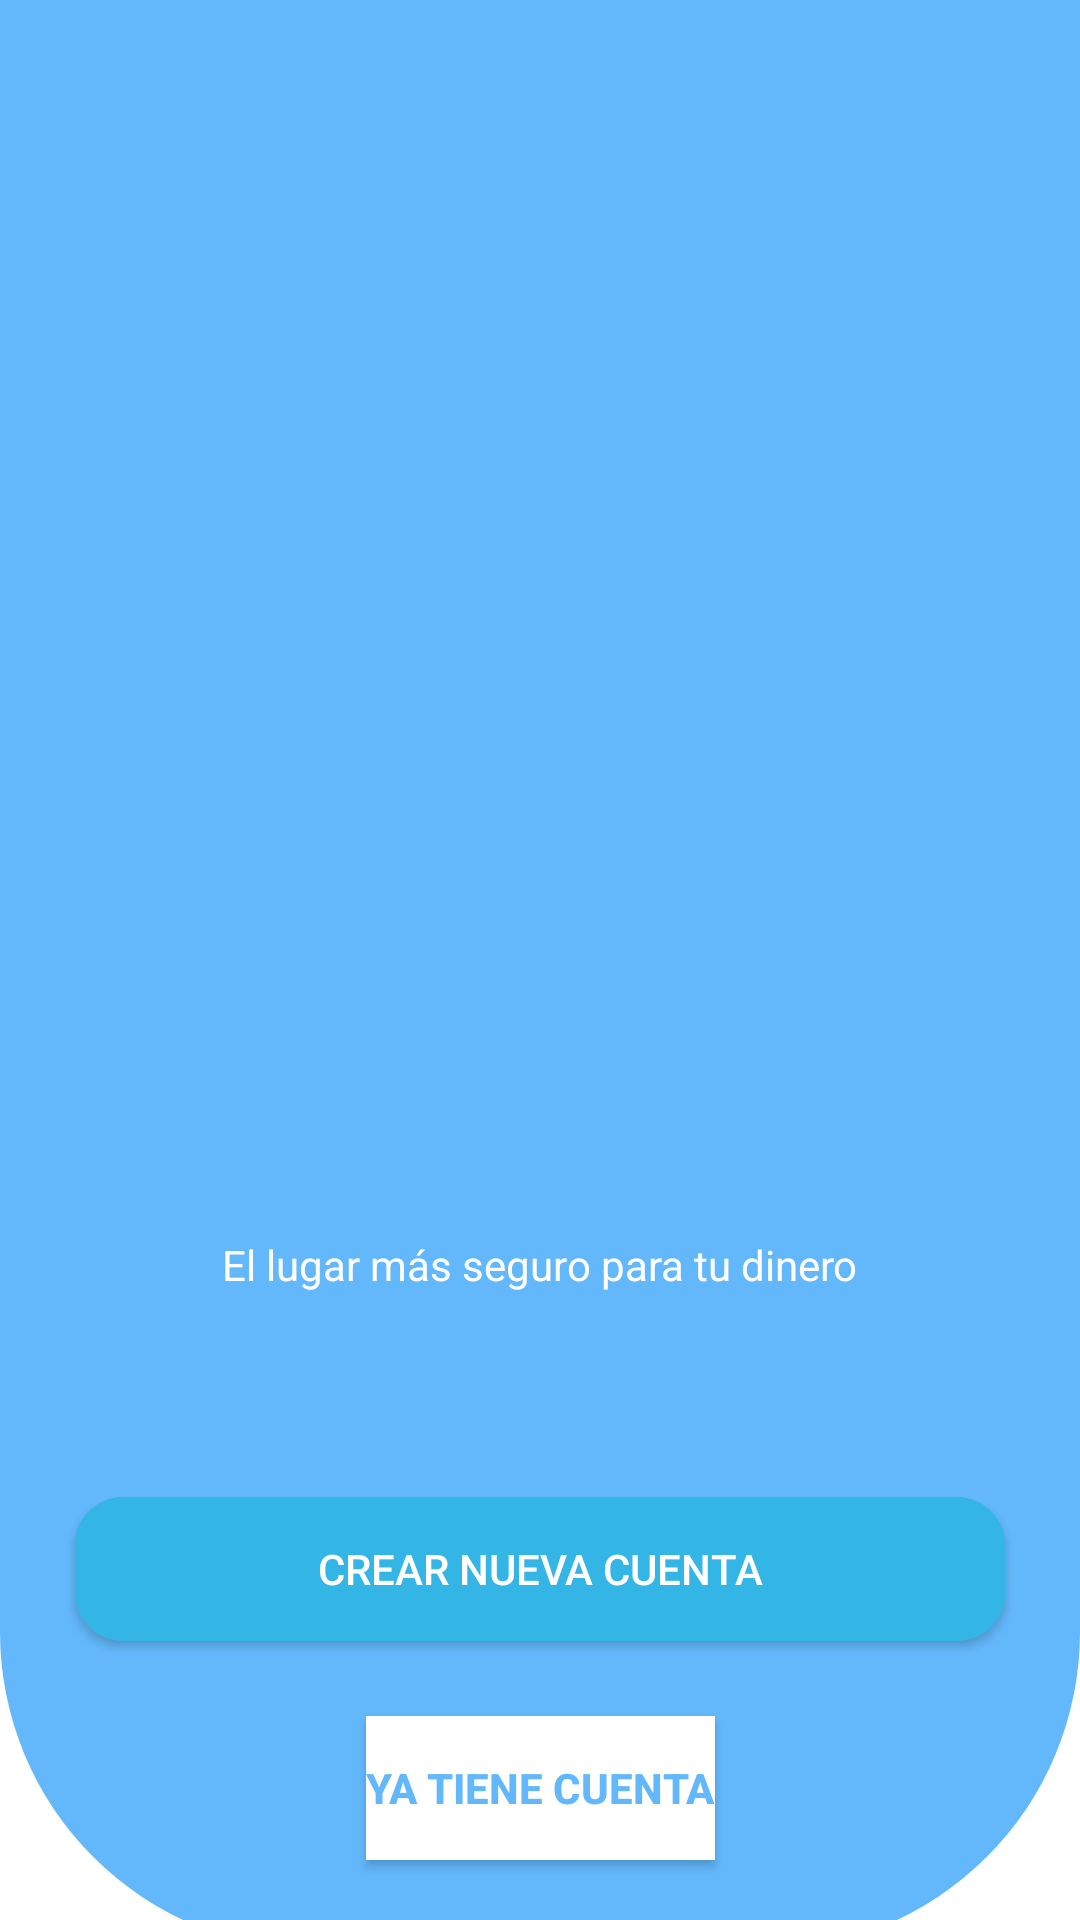

Reconstruct the res/layout file that produces this screen, plus the resources it refers to.
<!-- AndroidManifest.xml: application theme Theme.ProyectoAndroidStudio -->
<!-- res/layout/fragment_login_sign_up.xml -->
<?xml version="1.0" encoding="utf-8"?>
<androidx.constraintlayout.widget.ConstraintLayout xmlns:android="http://schemas.android.com/apk/res/android"
    xmlns:app="http://schemas.android.com/apk/res-auto"
    xmlns:tools="http://schemas.android.com/tools"
    android:id="@+id/main"
    android:background="@color/white"
    android:layout_width="match_parent"
    android:layout_height="match_parent"
    tools:context=".LoginSignUpPage"
    android:orientation="vertical">

    <LinearLayout
        app:layout_constraintTop_toTopOf="parent"
        android:layout_width="match_parent"
        android:layout_height="650dp"
        android:background="@drawable/rounded_bottom_border"
        android:orientation="vertical"
        tools:ignore="RedundantNamespace">

        <ImageView
            android:id="@+id/imageView"
            android:layout_width="wrap_content"
            android:layout_height="0dp"
            android:layout_gravity="center"
            android:layout_weight="2"
            app:layout_constraintBottom_toTopOf="@+id/textView"
            app:layout_constraintEnd_toEndOf="parent"
            app:layout_constraintHorizontal_bias="0.498"
            app:layout_constraintStart_toStartOf="parent"
            app:layout_constraintTop_toTopOf="parent"
            app:layout_constraintVertical_bias="0.0"
            app:srcCompat="@drawable/logo" />
        <TextView
            android:id="@+id/textView"
            android:layout_width="wrap_content"
            android:layout_height="0dp"
            android:layout_gravity="center"
            android:layout_marginBottom="32dp"
            android:layout_weight="1"
            android:text="@string/wallet_text"
            android:textColor="@color/white"
            app:layout_constraintBottom_toTopOf="@+id/button"
            app:layout_constraintEnd_toEndOf="parent"
            app:layout_constraintHorizontal_bias="0.497"
            app:layout_constraintStart_toStartOf="parent" />
    </LinearLayout>


    <androidx.appcompat.widget.AppCompatButton
        android:id="@+id/newcountbtn"
        android:layout_width="match_parent"
        android:layout_margin="25dp"
        android:layout_height="0dp"
        android:layout_gravity="center"
        android:layout_marginBottom="20dp"
        android:layout_weight="1"
        android:text="@string/crear_nueva_cuenta"
        android:textColor="@color/white"
        android:background="@drawable/border_button"
        app:layout_constraintBottom_toTopOf="@+id/havecountbtn"
        app:layout_constraintEnd_toEndOf="parent"
        app:layout_constraintHorizontal_bias="0.497"
        app:layout_constraintStart_toStartOf="parent" />

    <androidx.appcompat.widget.AppCompatButton
        android:id="@+id/havecountbtn"
        android:layout_width="wrap_content"
        android:layout_height="0dp"
        android:layout_gravity="center"
        android:layout_weight="1"
        android:text="@string/ya_tienes_cuenta"
        android:textColor="@color/background"
        android:background="@color/white"
        android:textStyle="bold"
        android:layout_marginBottom="20dp"
        app:layout_constraintBottom_toBottomOf="parent"
        app:layout_constraintEnd_toEndOf="parent"
        app:layout_constraintStart_toStartOf="parent" />

</androidx.constraintlayout.widget.ConstraintLayout>
<!-- resources referenced by this layout -->
<resources>
  <color name="background">#63B8FC</color>
  <color name="white">#FFFFFFFF</color>
  <!-- drawable border_button (drawable) -->
  <?xml version="1.0" encoding="utf-8"?>
  <shape xmlns:android="http://schemas.android.com/apk/res/android"
      android:shape="rectangle">
      <solid android:color="@android:color/holo_blue_light" />
      <corners android:radius="16dp"/>
  </shape>
  <!-- drawable rounded_bottom_border (drawable) -->
  <?xml version="1.0" encoding="utf-8"?>
  <shape xmlns:android="http://schemas.android.com/apk/res/android"
      android:shape="rectangle">
      <solid android:color="@color/background" />
      <corners android:bottomLeftRadius="106dp"
          android:bottomRightRadius="106dp"
          />
  </shape>
  <string name="crear_nueva_cuenta">Crear nueva cuenta</string>
  <string name="wallet_text">El lugar más seguro para tu dinero</string>
  <string name="ya_tienes_cuenta">Ya tiene cuenta</string>
  <style name="Theme.ProyectoAndroidStudio" parent="Base.Theme.ProyectoAndroidStudio" />
  <style name="Base.Theme.ProyectoAndroidStudio" parent="Theme.Material3.DayNight.NoActionBar">
          
          
      </style>
</resources>
